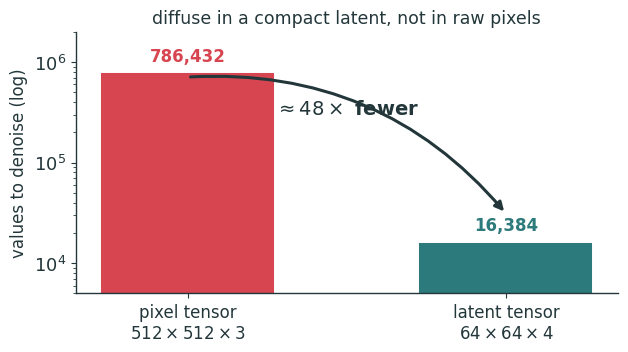
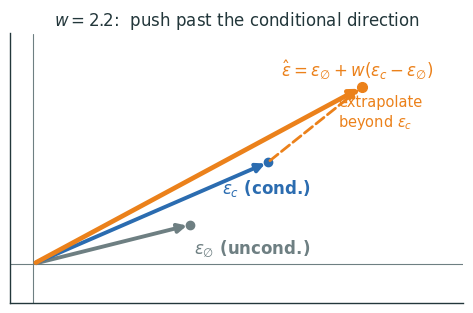
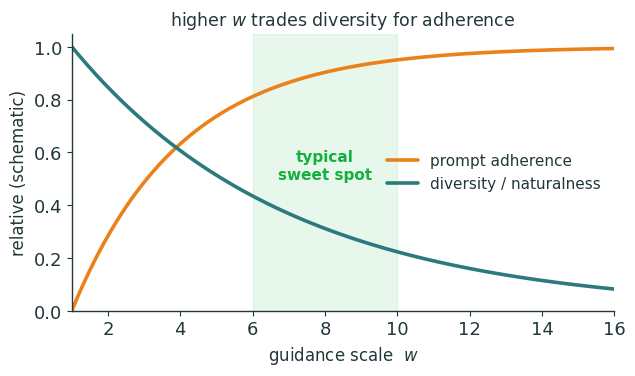
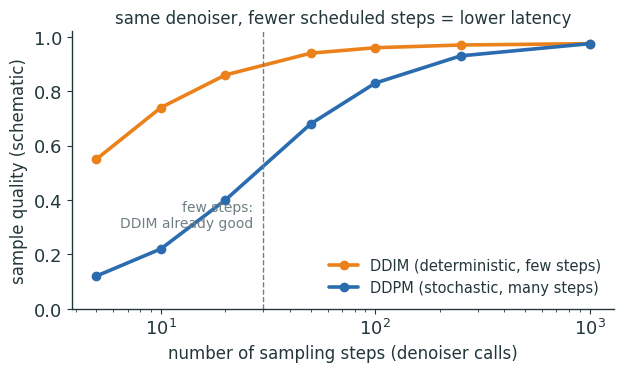
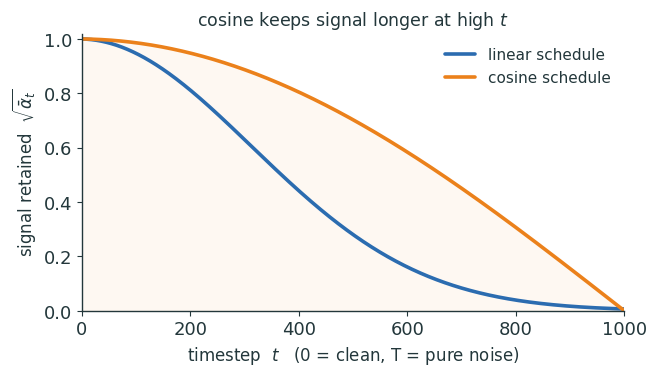

Recreate these plots in Python, in order.
"""Metropolis-style figures for Lecture 22 (Diffusion Models — Practice).
Schematic / synthetic ONLY — NO real images. Transparent bg, ink + orange/teal palette.
Emits SVG + PNG (dpi 200 -> Typst reads the PNG twin).

Every STRUCTURAL diagram (system map, latent-diffusion end-to-end, U-Net, cross-attention,
CFG flow, DDPM vs DDIM sampler, full Stable-Diffusion pipeline) is NATIVE fletcher in the deck.
These quantitative / schematic plots only:
  1. latent_compression — pixel tensor (786,432 values) vs latent tensor (16,384): ~48x fewer
  2. cfg_vectors        — classifier-free guidance as vector extrapolation in 2-D
  3. cfg_scale          — guidance scale w: prompt adherence up, diversity/naturalness down
  4. sampler_steps      — number of sampling steps vs quality: DDPM vs DDIM
  5. noise_schedule     — signal level sqrt(alpha-bar_t) vs t for linear vs cosine schedules
Run from repo root:  python3 lecture22/diagrams/l22_figs.py
"""
import matplotlib as mpl, matplotlib.pyplot as plt, numpy as np
import os

INK='#23373B'; ACC='#EB811B'; TEAL='#2C7A7B'; GREEN='#14B03D'; MUTED='#6E7F82'; RED='#D64550'; BLUE='#2B6CB0'
mpl.rcParams.update({
  'figure.facecolor':'none','axes.facecolor':'none','savefig.facecolor':'none','savefig.transparent':True,
  'font.family':'sans-serif','font.sans-serif':['IBM Plex Sans','DejaVu Sans','Arial'],
  'text.color':INK,'axes.edgecolor':INK,'axes.labelcolor':INK,'xtick.color':INK,'ytick.color':INK,
  'axes.linewidth':1.0,'font.size':13,'axes.spines.top':False,'axes.spines.right':False,
  'lines.linewidth':2.6,'lines.solid_capstyle':'round',
})
OUT='lecture22/figures'; os.makedirs(OUT,exist_ok=True)
def save(fig,name):
    fig.savefig(f'{OUT}/{name}.svg',bbox_inches='tight',transparent=True)
    fig.savefig(f'{OUT}/{name}.png',bbox_inches='tight',transparent=True,dpi=200)
    plt.close(fig)

# ── 1 — why latents: 512x512x3 pixels vs 64x64x4 latent, ~48x fewer values ──
def f_latent_compression():
    pix=512*512*3          # 786,432
    lat=64*64*4            # 16,384
    fig,ax=plt.subplots(figsize=(7.0,3.4))
    bars=ax.bar([0,1],[pix,lat],width=0.55,color=[RED,TEAL],edgecolor='white',linewidth=1.4)
    ax.set_yscale('log'); ax.set_ylim(5e3,2e6)
    ax.set_xticks([0,1]); ax.set_xticklabels(['pixel tensor\n$512\\times512\\times3$','latent tensor\n$64\\times64\\times4$'],fontsize=12)
    ax.set_ylabel('values to denoise (log)',fontsize=12)
    for b,v,c in zip(bars,[pix,lat],[RED,TEAL]):
        ax.text(b.get_x()+b.get_width()/2,v*1.3,f'{v:,}',ha='center',fontsize=12,color=c,weight=700)
    ax.annotate('',xy=(1,lat*1.9),xytext=(0,pix*0.9),
                arrowprops=dict(arrowstyle='-|>',color=INK,lw=2.2,connectionstyle='arc3,rad=-0.25'))
    ax.text(0.5,3.0e5,r'$\approx 48\times$ fewer',ha='center',fontsize=14,color=INK,weight=700)
    ax.set_title('diffuse in a compact latent, not in raw pixels',fontsize=12.5)
    save(fig,'latent_compression')

# ── 2 — classifier-free guidance is vector extrapolation (landscape) ──
def f_cfg_vectors():
    e0=np.array([2.0,0.5])          # unconditional prediction  eps_uncond
    ec=np.array([3.0,1.3])          # conditional prediction     eps_cond
    w=2.2
    ecfg=e0+w*(ec-e0)               # guided prediction
    fig,ax=plt.subplots(figsize=(7.4,3.5))
    def vec(a,b,c,lw=2.8):
        ax.annotate('',xy=b,xytext=a,arrowprops=dict(arrowstyle='-|>',color=c,lw=lw))
    vec((0,0),e0,MUTED)
    vec((0,0),ec,BLUE)
    vec((0,0),ecfg,ACC,lw=3.4)
    # the extrapolation leg: from eps_cond onward, dashed
    ax.annotate('',xy=ecfg,xytext=ec,arrowprops=dict(arrowstyle='-|>',color=ACC,lw=2.0,ls='--'))
    ax.plot(*e0,'o',color=MUTED,ms=6); ax.plot(*ec,'o',color=BLUE,ms=6); ax.plot(*ecfg,'o',color=ACC,ms=7)
    ax.text(e0[0]+0.05,e0[1]-0.36,r'$\epsilon_\varnothing$ (uncond.)',color=MUTED,fontsize=12,weight=600)
    ax.text(ec[0]-0.02,ec[1]-0.40,r'$\epsilon_c$ (cond.)',color=BLUE,fontsize=12,weight=600,ha='center')
    ax.text(ecfg[0]-0.05,ecfg[1]+0.16,r'$\hat\epsilon=\epsilon_\varnothing+w(\epsilon_c-\epsilon_\varnothing)$',
            color=ACC,fontsize=12,weight=700,ha='center')
    ax.text((ec[0]+ecfg[0])/2+0.30,(ec[1]+ecfg[1])/2-0.02,'extrapolate\nbeyond '+r'$\epsilon_c$',color=ACC,fontsize=10.5)
    ax.set_xlim(-0.3,5.5); ax.set_ylim(-0.5,2.95); ax.set_aspect('equal')
    ax.axhline(0,color=MUTED,lw=0.8); ax.axvline(0,color=MUTED,lw=0.8)
    ax.set_xticks([]); ax.set_yticks([])
    ax.set_title(r'$w=2.2$:  push past the conditional direction',fontsize=12,pad=6)
    save(fig,'cfg_vectors')

# ── 3 — guidance scale trade-off: adherence up, diversity/naturalness down ──
def f_cfg_scale():
    w=np.linspace(1,16,200)
    adher=1-np.exp(-(w-1)/3.0)                 # prompt adherence, saturating
    divers=np.exp(-(w-1)/6.0)                   # diversity / naturalness, decaying
    fig,ax=plt.subplots(figsize=(7.0,3.6))
    ax.plot(w,adher,color=ACC,label='prompt adherence')
    ax.plot(w,divers,color=TEAL,label='diversity / naturalness')
    ax.axvspan(6,10,color=GREEN,alpha=0.10)
    ax.text(8,0.5,'typical\nsweet spot',ha='center',color=GREEN,fontsize=11,weight=600)
    ax.set_xlabel('guidance scale  $w$',fontsize=12); ax.set_ylabel('relative (schematic)',fontsize=12)
    ax.set_ylim(0,1.05); ax.set_xlim(1,16)
    ax.legend(frameon=False,fontsize=11,loc='center right')
    ax.set_title('higher $w$ trades diversity for adherence',fontsize=12.5)
    save(fig,'cfg_scale')

# ── 4 — sampling steps vs quality: DDPM needs many, DDIM good with few ──
def f_sampler_steps():
    steps=np.array([5,10,20,50,100,250,1000])
    q_ddim=np.array([0.55,0.74,0.86,0.94,0.96,0.97,0.975])
    q_ddpm=np.array([0.12,0.22,0.40,0.68,0.83,0.93,0.975])
    fig,ax=plt.subplots(figsize=(7.0,3.6))
    ax.plot(steps,q_ddim,'-o',color=ACC,ms=6,label='DDIM (deterministic, few steps)')
    ax.plot(steps,q_ddpm,'-o',color=BLUE,ms=6,label='DDPM (stochastic, many steps)')
    ax.set_xscale('log')
    ax.set_xlabel('number of sampling steps (denoiser calls)',fontsize=12)
    ax.set_ylabel('sample quality (schematic)',fontsize=12)
    ax.set_ylim(0,1.02)
    ax.axvline(30,color=MUTED,lw=1.0,ls='--')
    ax.text(27,0.30,'few steps:\nDDIM already good',color=MUTED,fontsize=10,ha='right')
    ax.legend(frameon=False,fontsize=10.5,loc='lower right')
    ax.set_title('same denoiser, fewer scheduled steps = lower latency',fontsize=12)
    save(fig,'sampler_steps')

# ── 5 — noise schedules: signal level sqrt(alpha-bar_t) for linear vs cosine ──
def f_noise_schedule():
    T=1000; t=np.arange(T+1)
    beta=np.linspace(1e-4,0.02,T)
    abar_lin=np.concatenate([[1.0],np.cumprod(1-beta)])
    s=0.008
    f=np.cos(((t/T)+s)/(1+s)*np.pi/2)**2
    abar_cos=f/f[0]
    fig,ax=plt.subplots(figsize=(7.0,3.6))
    ax.plot(t,np.sqrt(abar_lin),color=BLUE,label='linear schedule')
    ax.plot(t,np.sqrt(abar_cos),color=ACC,label='cosine schedule')
    ax.set_xlabel('timestep  $t$   (0 = clean, T = pure noise)',fontsize=12)
    ax.set_ylabel(r'signal retained  $\sqrt{\bar\alpha_t}$',fontsize=12)
    ax.set_ylim(0,1.02); ax.set_xlim(0,T)
    ax.fill_between(t,0,np.sqrt(abar_cos),color=ACC,alpha=0.06)
    ax.legend(frameon=False,fontsize=11,loc='upper right')
    ax.set_title('cosine keeps signal longer at high $t$',fontsize=12.5)
    save(fig,'noise_schedule')

for fn in [f_latent_compression,f_cfg_vectors,f_cfg_scale,f_sampler_steps,f_noise_schedule]:
    fn(); print('ok',fn.__name__)
print('done ->',OUT)
